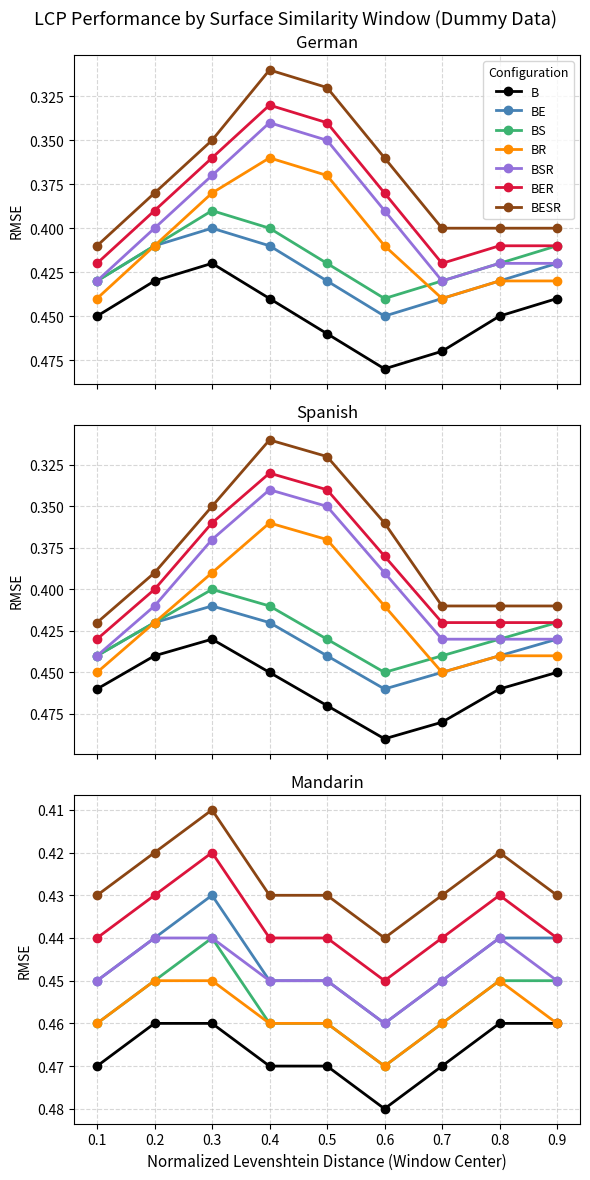

This figure's Python source:
import numpy as np
import matplotlib.pyplot as plt

# Define window centers (normalized Levenshtein distance)
window_centers = np.array([0.1, 0.2, 0.3, 0.4, 0.5, 0.6, 0.7, 0.8, 0.9])

# Dummy RMSE values per language and configuration
# Mandarin: word relatedness features should help less due to different script/language family
rmse = {
    "German": {
        "B":    np.array([0.45, 0.43, 0.42, 0.44, 0.46, 0.48, 0.47, 0.45, 0.44]),
        "BE":   np.array([0.43, 0.41, 0.40, 0.41, 0.43, 0.45, 0.44, 0.43, 0.42]),
        "BS":   np.array([0.43, 0.41, 0.39, 0.40, 0.42, 0.44, 0.43, 0.42, 0.41]),
        "BR":   np.array([0.44, 0.41, 0.38, 0.36, 0.37, 0.41, 0.44, 0.43, 0.43]),
        "BSR":  np.array([0.43, 0.40, 0.37, 0.34, 0.35, 0.39, 0.43, 0.42, 0.42]),
        "BER":  np.array([0.42, 0.39, 0.36, 0.33, 0.34, 0.38, 0.42, 0.41, 0.41]),
        "BESR": np.array([0.41, 0.38, 0.35, 0.31, 0.32, 0.36, 0.40, 0.40, 0.40]),
    },
    "Spanish": {
        "B":    np.array([0.46, 0.44, 0.43, 0.45, 0.47, 0.49, 0.48, 0.46, 0.45]),
        "BE":   np.array([0.44, 0.42, 0.41, 0.42, 0.44, 0.46, 0.45, 0.44, 0.43]),
        "BS":   np.array([0.44, 0.42, 0.40, 0.41, 0.43, 0.45, 0.44, 0.43, 0.42]),
        "BR":   np.array([0.45, 0.42, 0.39, 0.36, 0.37, 0.41, 0.45, 0.44, 0.44]),
        "BSR":  np.array([0.44, 0.41, 0.37, 0.34, 0.35, 0.39, 0.43, 0.43, 0.43]),
        "BER":  np.array([0.43, 0.40, 0.36, 0.33, 0.34, 0.38, 0.42, 0.42, 0.42]),
        "BESR": np.array([0.42, 0.39, 0.35, 0.31, 0.32, 0.36, 0.41, 0.41, 0.41]),
    },
    "Mandarin": {
        "B":    np.array([0.47, 0.46, 0.46, 0.47, 0.47, 0.48, 0.47, 0.46, 0.46]),
        "BE":   np.array([0.45, 0.44, 0.43, 0.45, 0.45, 0.46, 0.45, 0.44, 0.44]),
        "BS":   np.array([0.46, 0.45, 0.44, 0.46, 0.46, 0.47, 0.46, 0.45, 0.45]),
        "BR":   np.array([0.46, 0.45, 0.45, 0.46, 0.46, 0.47, 0.46, 0.45, 0.46]),
        "BSR":  np.array([0.45, 0.44, 0.44, 0.45, 0.45, 0.46, 0.45, 0.44, 0.45]),
        "BER":  np.array([0.44, 0.43, 0.42, 0.44, 0.44, 0.45, 0.44, 0.43, 0.44]),
        "BESR": np.array([0.43, 0.42, 0.41, 0.43, 0.43, 0.44, 0.43, 0.42, 0.43]),
    },
}

# Colors for each configuration
colors = {
    "B":    "black",
    "BE":   "steelblue",
    "BS":   "mediumseagreen",
    "BR":   "darkorange",
    "BSR":  "mediumpurple",
    "BER":  "crimson",
    "BESR": "saddlebrown",
}

# Plot
fig, axes = plt.subplots(3, 1, figsize=(6, 12), sharex=True)

for i, (ax, (language, configs)) in enumerate(zip(axes, rmse.items())):
    for config, values in configs.items():
        ax.plot(
            window_centers,
            values,
            marker="o",
            linewidth=2,
            label=config,
            color=colors[config]
        )
    ax.set_title(language, fontsize=12)
    ax.set_ylabel("RMSE", fontsize=10)
    ax.invert_yaxis()
    ax.grid(True, linestyle="--", alpha=0.5)
    ax.set_xticks(window_centers)

    # Only show legend in first subplot
    if i == 0:
        ax.legend(
            fontsize=9,
            title="Configuration",
            title_fontsize=9,
            loc="upper right"
        )

# Shared x axis label
axes[-1].set_xlabel("Normalized Levenshtein Distance (Window Center)", fontsize=11)
axes[-1].set_xticklabels([f"{c:.1f}" for c in window_centers])

fig.suptitle("LCP Performance by Surface Similarity Window (Dummy Data)", fontsize=13)

plt.tight_layout()
plt.savefig("dummy_window_analysis.png", dpi=150, bbox_inches="tight")
plt.show()
